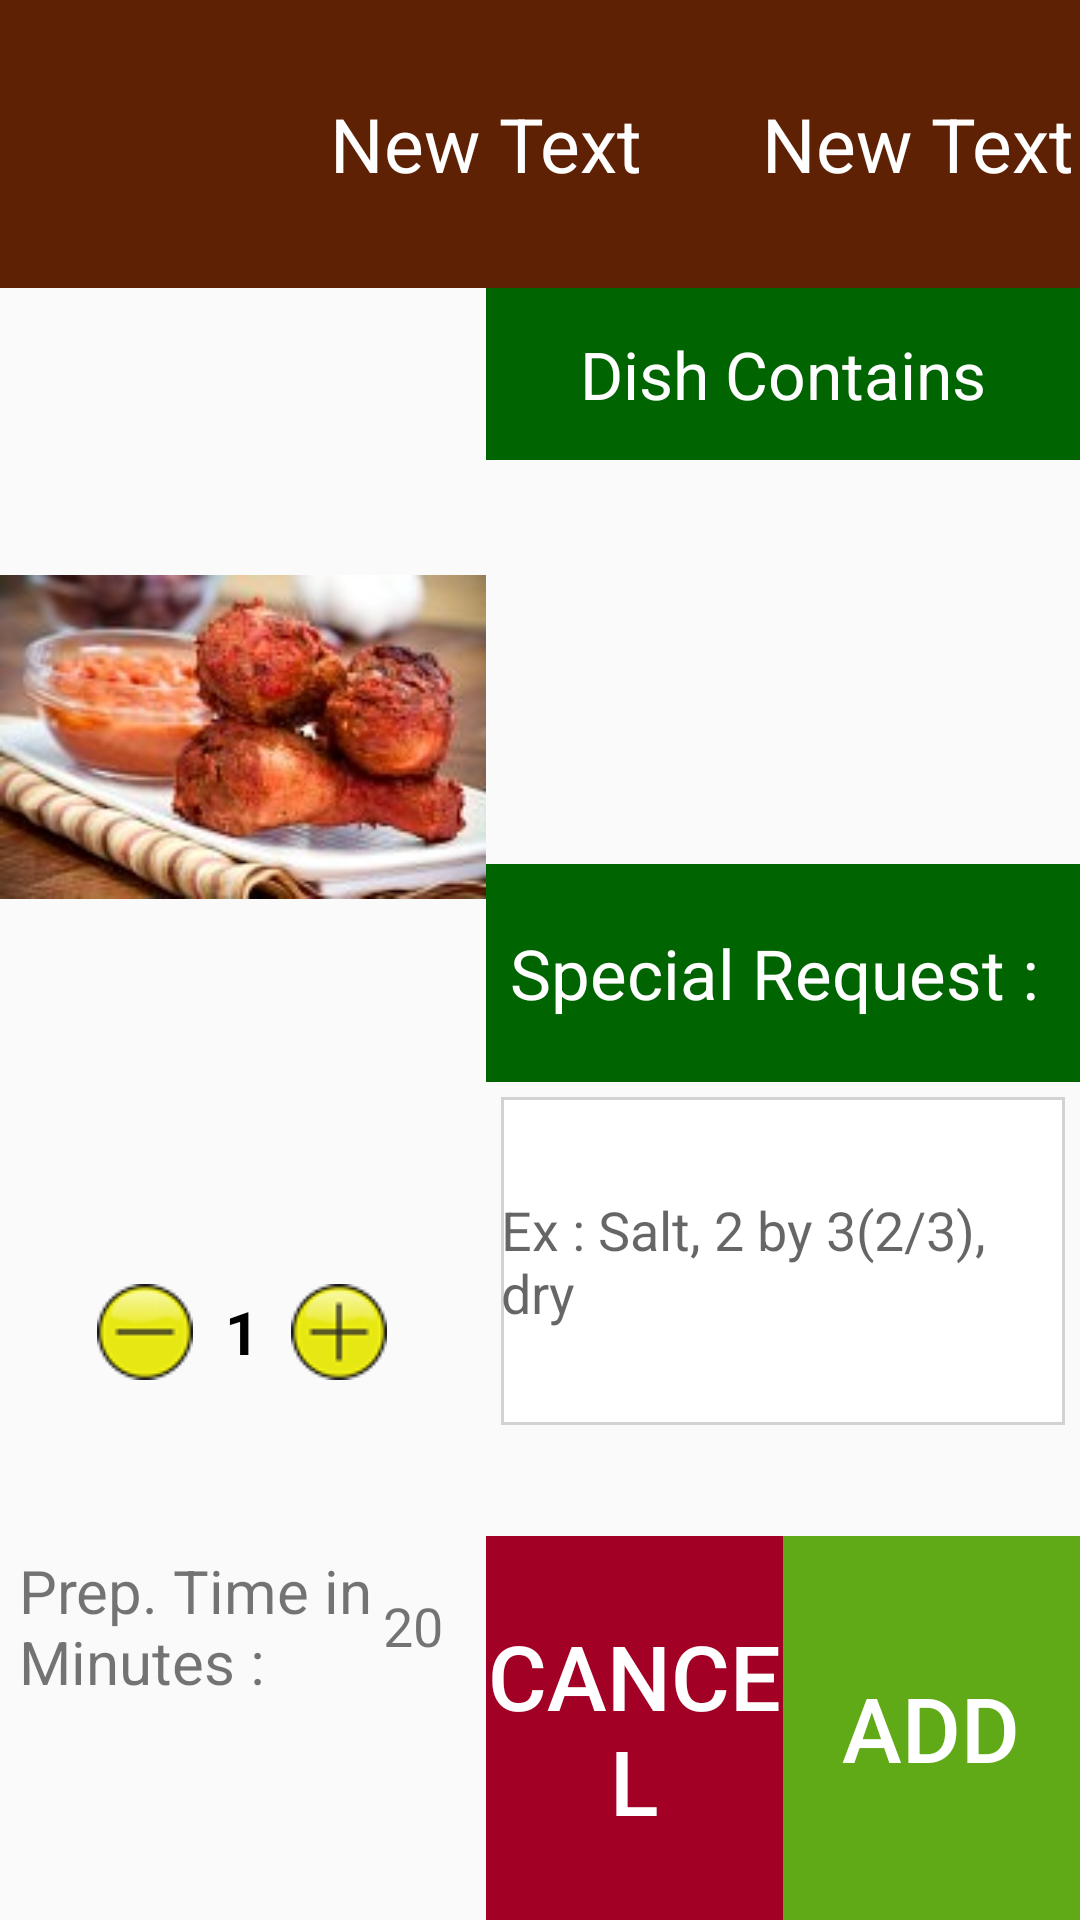

Layout XML and referenced resources for this Android screen:
<!-- AndroidManifest.xml: application theme AppTheme -->
<!-- res/layout/itmdetails.xml -->
<?xml version="1.0" encoding="utf-8"?>
<LinearLayout xmlns:android="http://schemas.android.com/apk/res/android"
    android:layout_width="650dp"
    android:layout_height="350dp"
    android:orientation="vertical"
    android:weightSum="1">

    <LinearLayout
        android:layout_width="match_parent"
        android:layout_height="0dp"
        android:layout_weight=".15"
        android:background="@color/vdarkorange"
        android:orientation="horizontal"
        android:weightSum="1">

        <View
            android:layout_width="0dp"
            android:layout_height="match_parent"
            android:layout_weight=".2" />

        <TextView
            android:id="@+id/txtitmnm"
            android:layout_width="0dp"
            android:layout_height="match_parent"
            android:layout_gravity="center_horizontal"
            android:layout_weight=".5"
            android:gravity="center"
            android:text="New Text"
            android:textColor="@color/white"
            android:textSize="25sp" />

        <TextView
            android:id="@+id/txtitmprice"
            android:layout_width="0dp"
            android:layout_height="match_parent"
            android:layout_gravity="center_horizontal"
            android:layout_weight=".3"
            android:gravity="center"
            android:text="New Text"
            android:textColor="@color/white"
            android:textSize="25sp" />


    </LinearLayout>

    <LinearLayout
        android:layout_width="match_parent"
        android:layout_height="0dp"
        android:layout_weight=".85"
        android:orientation="horizontal"
        android:weightSum="1">

        <LinearLayout
            android:layout_width="0dp"
            android:layout_height="match_parent"
            android:layout_weight=".45"
            android:orientation="vertical"
            android:weightSum="1">


            <ImageView
                android:id="@+id/img_item"
                android:layout_width="match_parent"
                android:layout_height="0dp"
                android:layout_alignParentLeft="true"
                android:layout_weight=".55"
                android:src="@drawable/chicken" />

            <LinearLayout
                android:layout_width="match_parent"
                android:layout_height="0dp"
                android:layout_weight=".18"
                android:weightSum="1">

                <View
                    android:layout_width="0dp"
                    android:layout_height="match_parent"
                    android:layout_weight=".2" />

                <RelativeLayout
                    style="@style/txtitmplusminus2"
                    android:layout_height="match_parent"
                    android:layout_weight=".2"
                    android:gravity="center">

                    <ImageView
                        android:id="@+id/itmimgminus"
                        android:layout_width="wrap_content"
                        android:layout_height="wrap_content"
                        android:layout_centerHorizontal="true"
                        android:layout_centerVertical="true"
                        android:src="@drawable/minus" />
                </RelativeLayout>

                <TextView
                    android:id="@+id/itm_qty"
                    android:layout_width="0dp"
                    android:layout_height="match_parent"
                    android:layout_weight=".2"
                    android:gravity="center"
                    android:text="1"
                    android:textAppearance="?android:attr/textAppearanceLarge"
                    android:textColor="#000000"
                    android:textSize="20sp"
                    android:textStyle="bold" />

                <RelativeLayout
                    style="@style/txtitmplusminus2"
                    android:layout_height="match_parent"
                    android:layout_weight=".2"
                    android:gravity="center">

                    <ImageView
                        android:id="@+id/itmimgplus"
                        android:layout_width="wrap_content"
                        android:layout_height="wrap_content"
                        android:layout_centerHorizontal="true"
                        android:layout_centerVertical="true"
                        android:src="@drawable/plus" />
                </RelativeLayout>

                <View
                    android:layout_width="0dp"
                    android:layout_height="match_parent"
                    android:layout_weight=".2" />
            </LinearLayout>

            <LinearLayout
                android:layout_width="match_parent"
                android:layout_height="0dp"
                android:layout_weight=".18"
                android:orientation="horizontal"
                android:weightSum="1">

                <View
                    android:layout_width="0dp"
                    android:layout_height="match_parent"
                    android:layout_weight=".04" />

                <TextView
                    android:id="@+id/textView2"
                    android:layout_width="0dp"
                    android:layout_height="match_parent"
                    android:layout_weight=".75"
                    android:gravity="center|left"
                    android:text="Prep. Time in Minutes : "
                    android:textSize="20sp" />

                <TextView
                    android:id="@+id/txtpreptime"
                    android:layout_width="0dp"
                    android:layout_height="match_parent"
                    android:layout_weight=".2"
                    android:gravity="center|left"
                    android:text="20"
                    android:textSize="18sp" />
            </LinearLayout>

        </LinearLayout>

        <LinearLayout
            android:layout_width="0dp"
            android:layout_height="match_parent"
            android:layout_weight=".55"
            android:orientation="vertical">

            <LinearLayout
                android:layout_width="match_parent"
                android:layout_height="0dp"
                android:layout_weight=".3"
                android:orientation="vertical"
                android:weightSum="1">

                <TextView
                    android:id="@+id/txtmadeup"
                    android:layout_width="match_parent"
                    android:layout_height="0dp"
                    android:layout_weight=".3"
                    android:background="@color/darkgreen"
                    android:gravity="center"
                    android:text="Dish Contains"
                    android:textColor="@color/white"
                    android:textSize="22sp" />

                <TextView
                    android:id="@+id/ingrtxt"
                    android:layout_width="match_parent"
                    android:layout_height="0dp"
                    android:layout_weight=".7" />
            </LinearLayout>

            <LinearLayout
                android:layout_width="match_parent"
                android:layout_height="0dp"
                android:layout_weight=".3"
                android:orientation="vertical">


                <TextView
                    android:id="@+id/txt"
                    android:layout_width="match_parent"
                    android:layout_height="0dp"
                    android:layout_weight=".4"
                    android:background="@color/darkgreen"
                    android:gravity="center"
                    android:text="Special Request : "
                    android:textColor="@color/white"
                    android:textSize="23sp" />

                <EditText
                    android:id="@+id/et_splrqst"
                    android:layout_width="match_parent"
                    android:layout_height="0dp"
                    android:layout_margin="5dp"
                    android:layout_weight=".6"
                    android:background="@drawable/edittext_default_bg"
                    android:hint="Ex : Salt, 2 by 3(2/3), dry" />

            </LinearLayout>

            <View
                android:layout_width="match_parent"
                android:layout_height="0dp"
                android:layout_weight=".05" />

            


            <LinearLayout
                android:layout_width="match_parent"
                android:layout_height="0dp"
                android:layout_weight=".2"
                android:orientation="horizontal">

                <Button
                    android:id="@+id/btncancel"
                    android:layout_width="0dp"
                    android:layout_height="match_parent"
                    android:layout_weight=".5"
                    android:background="@color/drkred"
                    android:text="CANCEL"
                    android:textColor="@color/white"
                    android:textSize="30sp"
                    android:textStyle="normal" />

                <Button
                    android:id="@+id/btnadd"
                    android:layout_width="0dp"
                    android:layout_height="match_parent"
                    android:layout_weight=".5"
                    android:background="@color/drkgreen"
                    android:text="ADD"
                    android:textColor="@color/white"
                    android:textSize="30sp"
                    android:textStyle="normal" />

            </LinearLayout>

        </LinearLayout>
    </LinearLayout>


</LinearLayout>
<!-- resources referenced by this layout -->
<resources>
  <color name="darkgreen">#006400</color>
  <color name="drkgreen">#60a917</color>
  <color name="drkred">#a20025</color>
  <color name="vdarkorange">#5f2104</color>
  <color name="white">#FFFFFF</color>
  <!-- drawable chicken: jpg bitmap (drawable, 9427 bytes) -->
  <!-- drawable edittext_default_bg (drawable) -->
  <?xml version="1.0" encoding="utf-8"?>
  <shape xmlns:android="http://schemas.android.com/apk/res/android"
      android:shape="rectangle" android:padding="10dp">
       <solid android:color="@color/white"/>
       <stroke
          android:width="1dp"
          android:color="#d2d2d2" />
  </shape>
  <!-- drawable minus: png bitmap (drawable, 2567 bytes) -->
  <!-- drawable plus: png bitmap (drawable, 2746 bytes) -->
  <style name="txtitmplusminus2">
          <item name="android:layout_width">0dp</item>
          <item name="android:layout_height">match_parent</item>
          <item name="android:layout_weight">.1</item>
          <item name="android:textSize">14sp</item>
      </style>
  <style name="AppTheme" parent="Theme.AppCompat.Light.DarkActionBar">
          
          <item name="colorPrimary">@color/colorPrimary</item>
          <item name="colorPrimaryDark">@color/colorPrimaryDark</item>
          <item name="colorAccent">@color/colorAccent</item>
      </style>
  <color name="colorPrimary">#3F51B5</color>
  <color name="colorPrimaryDark">#303F9F</color>
  <color name="colorAccent">#FF4081</color>
</resources>
